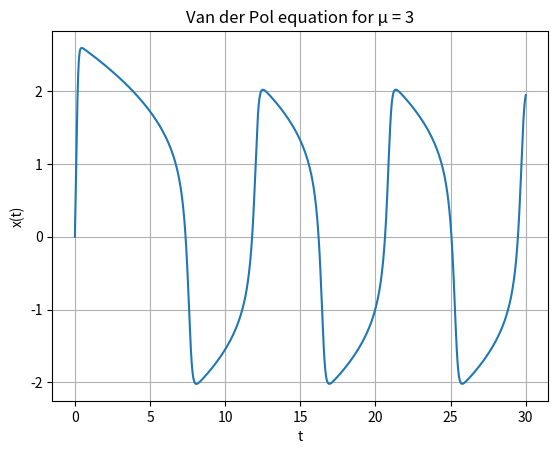

Source code (Python):
import matplotlib.pyplot as plt
from numpy import linspace
from scipy.integrate import solve_ivp



def solve_ODE(initial_pos, velocity, mu, start_time, end_time, number_of_points):
    
    
    if isinstance(mu,(int,float))!=True or mu < 0: # μ should be positive real number
        try:
            raise Exception("The parameter needs to be a positive real number")
        except Exception as inst:
            print(type(inst))
            print(inst)
        return None
    

    def vdp_derivatives(k, z):
        """It takes two arguments: time t and state variable z=[x, y]"""
        # k: Time interval i.e t
        x=z[0]
        y=z[1]
        return [y, mu * (1 - x ** 2) * y - x]

    t = linspace(start_time,end_time,number_of_points)

    """ t_span: Interval of integration ,y0: Initial state , t_eval: Times at which to store the computed solution """
    res = solve_ivp(fun=vdp_derivatives, t_span=[start_time,end_time], y0=[initial_pos, velocity], t_eval=t)
    #print(res)
    #print(res.y[1])
    #print(res.y[0])
    #res.t contain time points and res.y : Values of the solution at t. y[0]=position over time and y[1]=velocity over time
    sol = res.y[0] # Extracting the position values from the solution

    # Plotting the curve
    plt.title(f"Van der Pol equation for μ = {mu}")
    plt.xlabel("t")
    plt.ylabel("x(t)")
    plt.plot(t, sol)
    plt.grid()
    plt.show()

    
    p1 = -1 ## Check for 2nd crossing point
    for i in range(number_of_points - 1, 0, -1):
        if sol[i] <= 0 and sol[i - 1] >= 0: # Checking if the position changes sign from negative to positive
            p1 = i
            #print(p1)
            break

    p2 = -1 # Check for 2nd crossing point
    for i in range(p1 - 1, 0, -1): 
        if sol[i] <= 0 and sol[i - 1] >= 0: # Checking if the position changes sign again from negative to positive
            p2 = i
            #print(p2)
            break

    # Time period of the curve will be the difference in time values at the two crossing points
    timePeriod = abs(t[p1] - t[p2]) # Evaluating the Time Period
    print(f"The time period of above curve for μ = {mu} is {timePeriod:.2f}")

solve_ODE(0,10,3,0,30,10000)